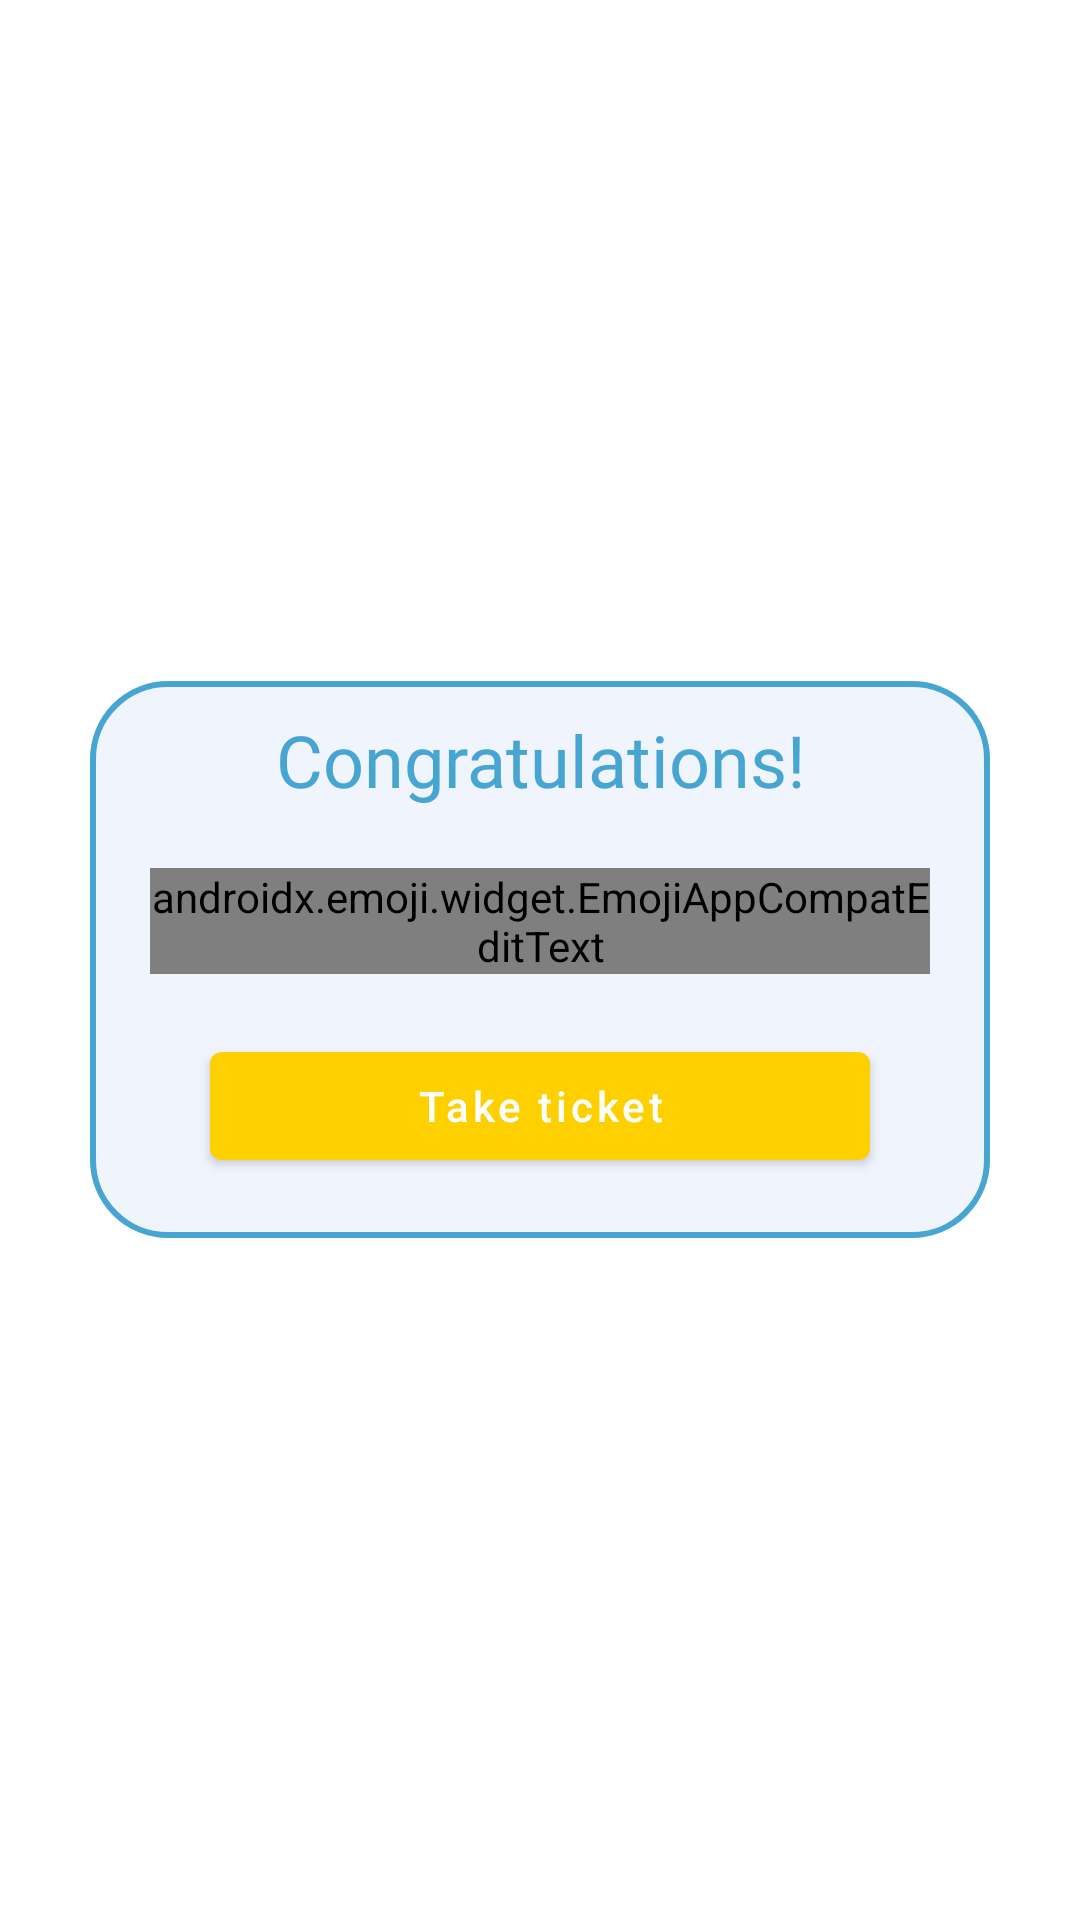

Android layout source for this screen:
<!-- AndroidManifest.xml: application theme CustomAppTheme -->
<!-- res/layout/ticket_emoji_dialog.xml -->
<?xml version="1.0" encoding="utf-8"?>
<FrameLayout
    xmlns:android="http://schemas.android.com/apk/res/android"
    android:layout_width="match_parent"
    android:layout_height="400dp"
    xmlns:app="http://schemas.android.com/apk/res-auto"
    android:background="@android:color/transparent"
    android:layout_gravity="center">

        <LinearLayout
            android:layout_width="match_parent"
            android:layout_height="wrap_content"
            android:layout_marginStart="30dp"
            android:layout_marginEnd="30dp"
            android:layout_gravity="center"
            android:orientation="vertical"
            android:background="@drawable/generator_emoji_style">

            <TextView
                android:layout_width="wrap_content"
                android:layout_height="wrap_content"
                android:text="@string/congratulations"
                android:layout_gravity="center"
                android:textAlignment="center"
                android:layout_marginStart="15dp"
                android:layout_marginEnd="15dp"
                android:layout_marginTop="10dp"
                android:fontFamily="@font/ru_eng_sriracha"
                android:textSize="24sp"
                android:textColor="@color/buttonBlueColor"/>

            <androidx.emoji.widget.EmojiAppCompatEditText
                android:id="@+id/ticket_emoji_et"
                android:layout_width="wrap_content"
                android:layout_height="wrap_content"
                android:layout_gravity="center"
                android:layout_margin="20dp"
                android:textSize="30sp"
                android:background="@null"
                android:focusable="false"
                android:clickable="false"
                android:textAlignment="center"/>

            <com.google.android.material.button.MaterialButton
                android:id="@+id/take_ticket_btn"
                android:layout_width="match_parent"
                android:layout_height="wrap_content"
                android:layout_marginStart="40dp"
                android:layout_marginEnd="40dp"
                android:layout_marginBottom="20dp"
                android:text="@string/take_ticket"
                android:textAllCaps="false"
                app:backgroundTint="@color/textOrangeColor"/>


        </LinearLayout>

    </FrameLayout>
<!-- resources referenced by this layout -->
<resources>
  <color name="buttonBlueColor">#46A5D1</color>
  <color name="textOrangeColor">#FFD000</color>
  <!-- drawable generator_emoji_style (drawable) -->
  <?xml version="1.0" encoding="utf-8"?>
  <shape xmlns:android="http://schemas.android.com/apk/res/android"
      android:shape="rectangle">
  
      <corners android:radius="25dp"/>
      <solid android:color="@color/background_color"/>
  
      <stroke android:color="@color/buttonBlueColor"
          android:width="2dp"/>
  
  </shape>
  <string name="congratulations">Congratulations!</string>
  <string name="take_ticket">Take ticket</string>
  <style name="CustomAppTheme" parent="Theme.MaterialComponents.Light.NoActionBar">
          
          <item name="colorPrimary">@color/colorPrimary</item>
          <item name="colorPrimaryDark">@color/colorPrimaryDark</item>
          <item name="colorAccent">@color/colorAccent</item>
          <item name="bottomSheetDialogTheme">@style/AppBottomSheetDialogTheme</item>
          <item name="android:statusBarColor">#B301BCEF</item>
          <item name="android:textAppearanceButton">@style/TextAppearance.AppCompat.Button</item>
          <item name="colorControlNormal">@color/buttonBlueColor</item>
      </style>
  <color name="background_color">#f0f4fd</color>
  <color name="colorPrimary">#6200EE</color>
  <color name="colorPrimaryDark">#3700B3</color>
  <color name="colorAccent">#6C787A</color>
  <style name="AppBottomSheetDialogTheme" parent="Theme.Design.Light.BottomSheetDialog">
          <item name="bottomSheetStyle">@style/AppModalStyle</item>
      </style>
  <style name="AppModalStyle" parent="Widget.Design.BottomSheet.Modal">
          <item name="android:background">@drawable/bottom_sheet_round_top_corners</item>
      </style>
</resources>
